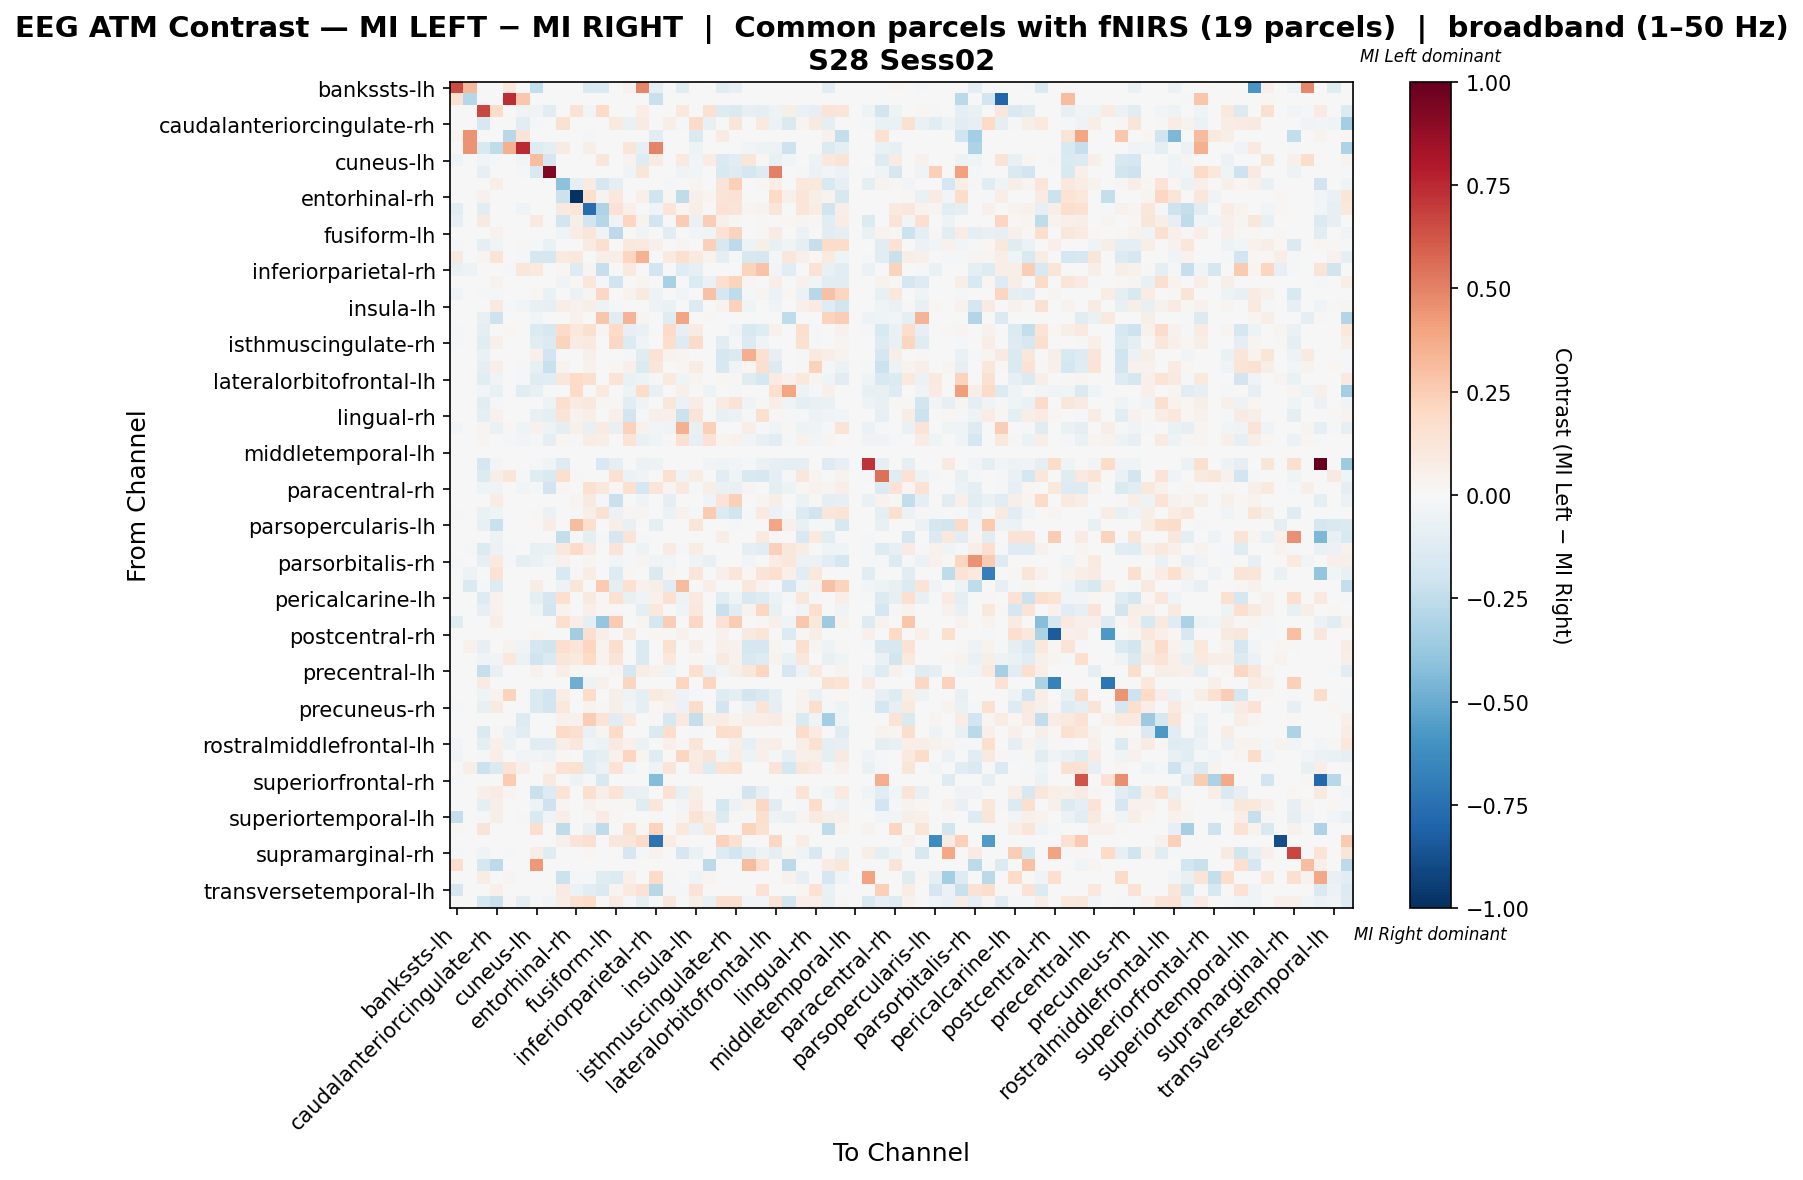

The table this chart was drawn from, first rows:
, bankssts-lh, bankssts-rh, caudalanteriorcingulate-lh, caudalanteriorcingulate-rh, caudalmiddlefrontal-lh, caudalmiddlefrontal-rh, cuneus-lh, cuneus-rh, entorhinal-lh, entorhinal-rh, frontalpole-lh, frontalpole-rh, fusiform-lh, fusiform-rh, inferiorparietal-lh, inferiorparietal-rh, inferiortemporal-lh, inferiortemporal-rh, insula-lh, insula-rh, isthmuscingulate-lh, isthmuscingulate-rh, lateraloccipital-lh
bankssts-lh, 0.6486, 0.3228, 0.0, 0.0, 0.1076, 0.0, -0.2481, 0.0, 0.0, 0.0, -0.1413, -0.1413, 0.0, 0.04509, 0.4871, -0.09476, 0.0, -0.1068, 0.0, 0.0, -0.1085, -0.08098, 0.0
bankssts-rh, 0.1486, -0.289, 0.0, 0.0, 0.7376, 0.2675, 0.0, 0.0, 0.0, 0.0, 0.0, 0.0, 0.0, 0.0, 0.0, -0.2194, 0.0, 0.0, 0.0, 0.0, 0.0, 0.0, 0.0
caudalanteriorcingulate-lh, 0.0, 0.0, 0.6674, 0.1818, 0.0, -0.03452, -0.03782, -0.112, 0.0, 0.1421, -0.02827, 0.203, 0.0, 0.0009486, 0.06254, 0.0, 0.0, 0.1059, 0.0, 0.1522, -0.1326, -0.1443, -0.08298
caudalanteriorcingulate-rh, 0.0, 0.0, -0.1589, -0.007077, 0.0, -0.115, -0.01643, 0.0, 0.1555, 0.0, 0.0, 0.0, 0.0991, -0.06387, 0.07928, 0.0, 0.06504, -0.01643, 0.1889, -0.07716, -0.003612, 0.1205, 0.0
caudalmiddlefrontal-lh, 0.02781, 0.4499, 0.0, 0.0, -0.2798, 0.1325, 0.0, 0.0, 0.0, 0.0, -0.01921, 0.0, 0.0, 0.0, 0.0, -0.1018, 0.0, 0.0, -0.1473, 0.0, 0.07852, 0.0, 0.0
caudalmiddlefrontal-rh, 0.0, 0.4493, -0.1528, -0.2563, 0.3533, 0.7433, -0.1273, -0.09391, 0.07851, 0.0, 0.05693, 0.0, 0.0, 0.1221, -0.07958, 0.4972, 0.0, 0.0, -0.04934, 0.0, 0.0, 0.0, -0.02865
cuneus-lh, -0.04236, 0.0, -0.02912, -0.007943, 0.0, -0.02412, 0.3081, -0.1647, 0.0, 0.0, 0.0, 0.1134, 0.0, 0.03624, -0.123, 0.07847, 0.0, 0.08806, -0.02677, 0.07625, -0.1424, -0.1127, 0.1231
cuneus-rh, 0.0, 0.0, -0.08143, 0.0, 0.0, -0.01661, -0.1547, 0.9256, 0.0, 0.0, 0.0, 0.0, 0.0, -0.03323, 0.1207, 0.0, 0.0, -0.03323, -0.02969, 0.0, -0.155, -0.1326, -0.1702
entorhinal-lh, 0.0, 0.0, 0.0, 0.06817, 0.0, 0.004277, 0.0, 0.0, -0.4105, -0.08967, 0.08201, -0.1676, -0.08664, 0.0, -0.0005346, 0.005064, -0.02109, -0.004084, 0.02883, 0.0, 0.1323, 0.236, 0.0
entorhinal-rh, 0.0, 0.0, 0.04425, 0.0, 0.0, 0.0, 0.0, 0.0, -0.2127, -0.9852, 0.165, 0.03872, 0.1026, 0.0004609, 0.04747, -0.196, 0.01343, -0.2537, 0.05322, 0.02858, 0.13, 0.1424, 0.0
frontalpole-lh, -0.1093, 0.0, -0.1026, 0.0, -0.001333, -0.03387, 0.0, 0.0, 0.09894, 0.1222, -0.759, -0.3078, 0.1448, 0.054, 0.0, -0.04187, 0.1175, 0.01586, 0.06784, 0.0, 0.1428, 0.1316, 0.02801
frontalpole-rh, -0.07969, 0.0, 0.09246, 0.0, 0.0, 0.0, 0.09642, 0.0, -0.1917, 0.0568, -0.1923, -0.2831, -0.03881, 0.2146, 0.03896, -0.1846, -0.004992, 0.251, -0.06705, 0.245, 0.04887, 0.01123, 0.0
fusiform-lh, 0.0, 0.0, 0.0, 0.04559, 0.0, 0.0, 0.0, 0.0, -0.0393, 0.07123, 0.119, -0.03496, -0.262, 0.0, -0.04225, 0.0, -0.1061, 0.0, -0.03011, -0.03947, 0.1466, 0.226, 0.0
fusiform-rh, -0.01152, 0.0, -0.1002, -0.04647, 0.0, 0.01515, -0.01004, -0.06461, 0.0, 0.001515, 0.08079, 0.1671, 0.0, 0.104, 0.101, 0.05302, 0.0, 0.0285, 0.0, 0.2408, -0.1615, -0.2595, -0.05371
inferiorparietal-lh, 0.08749, 0.0, 0.0274, 0.1333, 0.0, -0.02181, -0.1753, -0.1725, 0.09446, 0.1052, 0.0, 0.05937, 0.05555, 0.2146, 0.3506, 0.0, 0.09061, 0.1708, 0.1013, 0.03645, -0.08654, -0.01439, -0.1619
inferiorparietal-rh, -0.06749, -0.04782, 0.0, 0.0, -0.009828, 0.1122, 0.09573, 0.0, 0.01966, -0.1255, 0.02587, -0.2297, 0.0, 0.0996, 0.0, -0.1806, 0.0, -0.1193, -0.08407, 0.0, 0.0, 0.003868, 0.2205
inferiortemporal-lh, 0.0, 0.0, 0.0, 0.03445, 0.0, 0.0, 0.0, 0.0, -0.03211, 0.01873, 0.1101, -0.01881, -0.2024, 0.0, 0.02865, 0.0, -0.3204, 0.0009658, -0.1349, -0.06576, 0.16, 0.226, 0.01642
inferiortemporal-rh, -0.03634, 0.0, -0.01335, -0.01156, 0.0, 0.0, 0.0211, -0.06718, -0.001652, -0.0613, 0.02511, 0.2062, 0.0, 0.03502, 0.08601, -0.05442, 0.002671, -0.02584, 0.0, 0.2901, -0.1668, -0.2555, -0.02333
insula-lh, 0.0, 0.0, 0.0, 0.09544, -0.01945, -0.02412, -0.07236, -0.08481, 0.06403, 0.04458, 0.06124, -0.05213, -0.02232, 0.0, 0.003848, -0.05369, -0.06976, 0.0, -0.1406, 0.0, 0.03414, 0.2279, -0.04452
insula-rh, 0.0, 0.0, -0.07425, -0.2077, 0.0, 0.0, -0.02502, 0.0, 0.0, 0.04652, 0.0, 0.2741, -0.1057, 0.3363, 0.0269, 0.0, -0.1227, 0.3947, 0.0, 0.009034, 0.0, 0.0, 0.0
isthmuscingulate-lh, -0.01795, 0.0, -0.09806, 0.005333, 0.0191, 0.0, -0.1359, -0.1583, 0.1921, 0.1077, 0.1608, 0.0275, 0.202, -0.08314, -0.06341, 0.0, 0.1929, -0.08314, 0.08231, 0.0, -0.004875, -0.0315, -0.1508
isthmuscingulate-rh, -0.01386, 0.0, -0.1089, 0.05185, 0.0, 0.0, -0.1106, -0.1383, 0.2256, 0.07877, 0.0984, 0.003824, 0.2052, -0.1375, -0.04467, 0.0005098, 0.1795, -0.1307, 0.1899, 0.0, -0.1053, -0.01347, -0.1358
lateraloccipital-lh, 0.0, 0.0, -0.06862, 0.0, 0.0, -0.006238, 0.05407, -0.1931, 0.0, 0.0, 0.0539, 0.0, 0.0, -0.0135, -0.121, 0.1484, 0.03361, 0.02486, -0.004734, 0.0, -0.1684, -0.1482, 0.3606
lateraloccipital-rh, 0.0, 0.0, -0.09266, 0.0655, 0.0, -0.01176, -0.08322, -0.2228, 0.03214, 0.0, 0.04313, 0.006916, 0.01749, 0.04882, -0.1436, 0.1225, 0.0, 0.01912, 0.07589, 0.0, -0.1604, -0.03407, 0.02214
lateralorbitofrontal-lh, 0.0, 0.0, -0.1087, -0.03454, 0.0, -0.01794, -0.1198, -0.1075, 0.1169, 0.1971, 0.1604, 0.0, 0.1398, -0.06549, -0.05273, -0.009869, 0.09807, -0.04665, 0.03097, 0.0, 0.01913, 0.01445, -0.1207
lateralorbitofrontal-rh, 0.0, 0.0, -0.03092, -0.07136, 0.0, -0.114, -0.0708, 0.0, 0.0, 0.1944, 0.0, 0.09387, 0.0, -0.05353, 0.186, -0.07684, 0.0, 0.05027, 0.0, -0.04918, 0.0, -0.0164, 0.0
lingual-lh, 0.0, 0.0, -0.1025, -0.01132, 0.0, 0.0, -0.006063, -0.0485, 0.1674, 0.07895, 0.1089, 0.01119, 0.01007, -0.1097, -0.03279, 0.0, 0.115, -0.06245, 0.07574, 0.0, 0.07881, 0.1438, -0.04305
lingual-rh, -0.000813, 0.0, -0.08942, 0.04178, 0.0, 0.0, -0.07479, -0.08699, 0.1274, 0.03892, 0.06905, 0.004394, 0.05435, -0.1803, -0.01951, 0.04896, 0.04838, -0.2113, 0.1275, 0.0, -0.07672, -0.06051, -0.01405
medialorbitofrontal-lh, -0.02991, 0.0, 0.02358, -0.06793, 0.01444, -0.0441, 0.04349, -0.04917, -0.09783, 0.04989, -0.07553, 0.08242, -0.07249, 0.2317, 0.04669, -0.02889, -0.03174, 0.3538, -0.07756, 0.2347, -0.003041, 0.0, 0.05571
medialorbitofrontal-rh, 0.0, 0.0, 0.02975, 0.002362, -0.01717, -0.02642, -0.01094, -0.09555, 0.02005, -0.009728, 0.07715, 0.06983, 0.002179, 0.1389, -0.06302, -0.04183, 0.01372, 0.1532, -0.07992, 0.1447, 0.03092, 0.04472, -0.02599
middletemporal-lh, 0.0, 0.0, 0.0, 0.0, 0.0, 0.0, 0.0, 0.0, 0.0, 0.0, 0.0, 0.0, 0.0, 0.0, 0.0, 0.0, 0.0, 0.0, 0.0, 0.0, 0.0, 0.0, 0.0
middletemporal-rh, 0.0, 0.0, -0.1647, -0.02855, 0.0, 0.0, -0.02086, -0.03623, -0.1306, 0.0, 0.0, -0.1504, -0.09442, 0.0, -0.05599, -0.04941, 0.0, 0.0, 0.0, -0.02855, -0.04392, -0.02855, -0.01098
paracentral-lh, 0.0, 0.0, -0.1384, 0.05598, 0.124, -0.01147, -0.1213, -0.147, 0.1586, 0.009331, 0.001333, 0.0, 0.1533, -0.05734, -0.03656, 0.0, 0.1506, -0.03547, 0.07331, -0.005867, -0.111, -0.0467, -0.1496
paracentral-rh, 0.00105, 0.0, -0.04423, -0.03199, 0.0, -0.02648, -0.02036, -0.1942, 0.0189, 0.0, 0.1538, 0.1066, 0.01837, 0.1517, -0.1647, 0.1218, 0.02362, 0.1045, -0.01005, 0.05564, -0.06695, -0.07304, 0.02785
parahippocampal-lh, 0.0, 0.0, 0.0, 0.07148, 0.0, 0.0, 0.0, 0.0, 0.006869, 0.02442, 0.09235, -0.02332, -0.2188, 0.0, -0.03882, 0.0, -0.09248, 0.0, -0.0001419, -0.03395, 0.129, 0.237, 0.0
parahippocampal-rh, -0.009456, 0.0, -0.06429, -0.041, 0.0, 0.0, 0.009793, -0.05558, 0.0, -0.01313, 0.05712, 0.1504, -0.05694, 0.02513, 0.02602, 0.002029, -0.05694, 0.03969, -0.01113, 0.2641, -0.1339, -0.1973, -0.01369
parsopercularis-lh, 0.0, 0.0, -0.07731, -0.2258, 0.0, 0.0, 0.0, 0.07629, 0.0, 0.3105, 0.1579, 0.0, 0.06387, -0.07731, 0.0, -0.09587, 0.0, 0.0, 0.1224, -0.003093, 0.0, -0.01237, 0.0
parsopercularis-rh, 0.0, 0.0, 0.0, -0.04963, 0.004557, 0.0, 0.0, 0.0, -0.2349, -0.02187, -0.08865, -0.01777, -0.1704, 0.1291, -0.02072, 0.0, 0.0, 0.0, 0.004317, 0.0, 0.06532, 0.0, 0.0
parsorbitalis-lh, 0.0, -0.02335, -0.1363, -0.05904, -0.01277, 0.0, -0.07312, -0.06931, 0.1027, 0.1903, 0.08424, 0.0, 0.1264, -0.02246, -0.04883, 0.0, 0.08332, -0.0185, 0.07053, 0.0, 0.005593, -0.005426, -0.09867
parsorbitalis-rh, -0.02199, 0.0, -0.08018, 0.09589, -0.01578, -0.0898, -0.06539, -0.02978, 0.04198, 0.0, 0.02812, 0.0, -0.03045, -0.009163, 0.03062, -0.03619, -0.029, 0.0, -0.03972, -0.07055, -0.003665, 0.004939, -0.02611
parstriangularis-lh, 0.0, -0.04849, 0.0, 0.1469, 0.0, 0.0, 0.0, 0.0, -0.1522, 0.01243, 0.0711, 0.005577, -0.13, 0.01952, -0.002066, -0.1412, 0.02788, 0.0, 0.1222, 0.0, 0.05019, 0.1194, 0.01905
parstriangularis-rh, 0.0, -0.1429, -0.02306, -0.1301, 0.0, 0.0, 0.07727, 0.0, -0.0504, 0.1176, 0.0, 0.2642, -0.09896, 0.1531, 0.04573, 0.05639, -0.1155, 0.3198, 0.0, 0.06759, 0.0, 0.0, 0.1064
pericalcarine-lh, 0.0, 0.0, -0.1286, 0.04573, 0.0, 0.0, -0.08639, -0.1674, 0.1671, 0.0, 0.08711, 0.01029, 0.1528, -0.07567, -0.03504, 0.04593, 0.1528, -0.05323, 0.1014, 0.0, -0.1023, -0.0378, -0.1507
pericalcarine-rh, -0.00258, 0.0, -0.08515, 0.04651, 0.0, 0.0, -0.04099, -0.1847, 0.03449, 0.0, 0.04846, 0.01848, 0.01027, -0.00164, -0.09469, 0.1059, 0.005338, -0.04546, 0.1025, 0.0, -0.2229, -0.1077, 0.03736
postcentral-lh, -0.1207, 0.0, 0.0, 0.06594, 0.0, -0.001472, 0.0, 0.0, 0.1711, 0.06925, -0.08666, -0.3872, 0.26, 0.0, 0.02986, -0.1796, 0.2451, 0.0, 0.2044, 0.0, 0.1431, 0.2559, 0.0
postcentral-rh, 0.0, 0.0, 0.0, 0.0, 0.0, 0.002879, 0.01631, 0.0, 0.003839, -0.3458, 0.1603, 0.05758, 0.002879, 0.09309, 0.0, 0.01781, 0.01248, 0.04414, 0.0, 0.0, 0.04414, 0.0, 0.09021
posteriorcingulate-lh, 0.0, 0.04677, -0.07991, -0.004336, 0.03146, -0.03365, -0.1738, -0.1977, 0.1685, 0.1225, 0.2111, 0.03187, 0.1738, 0.0, -0.1483, 0.0, 0.1552, 0.0, 0.06234, 0.0, 0.0498, 0.04684, -0.1693
posteriorcingulate-rh, 0.0, 0.0, -0.0338, -0.02779, 0.1033, -0.05645, -0.1962, -0.1468, 0.1205, 0.09734, 0.2003, 0.03731, 0.1261, 0.0, -0.1482, 0.0, 0.1068, 0.0, 0.01834, -0.02266, 0.09059, 0.04295, -0.1559
precentral-lh, 0.0, 0.0, -0.2275, -0.07591, 0.0, 0.0, 0.04208, 0.0, 0.07027, 0.008045, 0.004332, 0.0, 0.03097, -0.1648, 0.07179, 0.03961, -0.03961, -0.003923, 0.1615, -0.06865, -0.02777, 0.0582, 0.117
precentral-rh, 0.0, 0.0, 0.0842, 0.0, 0.0, 0.0, 0.0, 0.0, 0.0, -0.4865, -0.05445, 0.04641, 0.0, 0.2167, 0.0, 0.0, 0.0, 0.2167, 0.0, 0.2167, 0.0, 0.0, 0.0
precuneus-lh, 0.0, 0.0, -0.04075, 0.03834, 0.2245, 0.0, -0.1413, -0.1899, 0.06213, 0.0, 0.1836, 0.0, 0.06213, -0.0489, -0.09751, 0.09178, 0.06213, -0.04919, -0.01927, 0.0, -0.1202, -0.09557, -0.1852
precuneus-rh, -0.01048, 0.0, -0.07806, 0.08848, 0.0, -0.006235, -0.1476, -0.1893, 0.1044, 0.0, 0.03318, 0.01416, 0.06017, -0.02432, -0.09976, 0.02212, 0.03982, -0.06099, 0.1799, 0.0, -0.1856, 0.004716, -0.0588
rostralanteriorcingulate-lh, 0.0, 0.0, 0.0, 0.0, 0.005568, -0.1272, 0.0, 0.0, 0.04385, 0.04245, 0.2443, 0.1274, -0.1094, 0.09117, 0.0, 0.01253, -0.164, 0.09535, -0.2418, 0.05777, 0.07656, 0.03828, 0.06612
rostralanteriorcingulate-rh, 0.0, 0.0, -0.1416, 0.009656, -0.06068, -0.1122, 0.0, 0.0, 0.1881, 0.1581, -0.06876, 0.02897, 0.1992, 0.0, 0.003219, -0.1453, 0.1777, 0.0, -0.01581, 0.0, 0.1738, 0.1638, 0.0
rostralmiddlefrontal-lh, -0.02484, 0.0, -0.09426, 0.05239, -0.04969, 0.0, -0.1038, -0.1081, 0.05758, 0.1159, -0.02494, -0.06184, 0.08746, 0.03907, -0.05627, -0.004514, 0.0475, 0.01021, 0.1172, 0.0, -0.001187, 0.05733, -0.07847
rostralmiddlefrontal-rh, -0.03256, -0.002622, -0.01442, 0.06417, 0.0, -0.02425, -0.0235, -0.0544, 0.02077, 0.0, -0.1199, -0.09833, 0.04604, 0.2136, 0.0265, -0.1219, 0.0, 0.2182, 0.0799, 0.1265, -0.02622, 0.07269, -0.05112
superiorfrontal-lh, 0.0, 0.06611, -0.218, -0.1447, 0.135, 0.051, 0.0, 0.02393, 0.1406, 0.1517, -0.1169, -0.0568, 0.1455, -0.02382, 0.0, -0.05313, 0.1177, 0.0, 0.08752, -0.1264, 0.1385, 0.1499, 0.0
superiorfrontal-rh, -0.008807, 0.0, 0.0, 0.0, 0.2572, 0.0, 0.0, 0.09275, 0.0, -0.04697, -0.01468, -0.1527, 0.0, 0.0, 0.0, -0.4345, 0.0, 0.0, 0.0, 0.0, 0.0, 0.0, 0.0
superiorparietal-lh, 0.0, 0.0, 0.05211, 0.08561, 0.0268, 0.0, -0.2219, -0.1298, 0.1355, 0.0, 0.163, 0.05509, 0.1347, -0.07502, -0.06365, 0.0, 0.1422, -0.07587, 0.0603, 0.0, 0.001577, -0.0173, -0.1821
superiorparietal-rh, 0.0, 0.0, -0.09664, 0.05823, 0.0, -0.007763, -0.04951, -0.2045, 0.02881, 0.0, 0.04342, 0.01795, 0.01378, 0.01087, -0.1215, 0.1144, 0.0, -0.02963, 0.08439, 0.0, -0.1724, -0.0555, 0.04483
... 8 more rows
